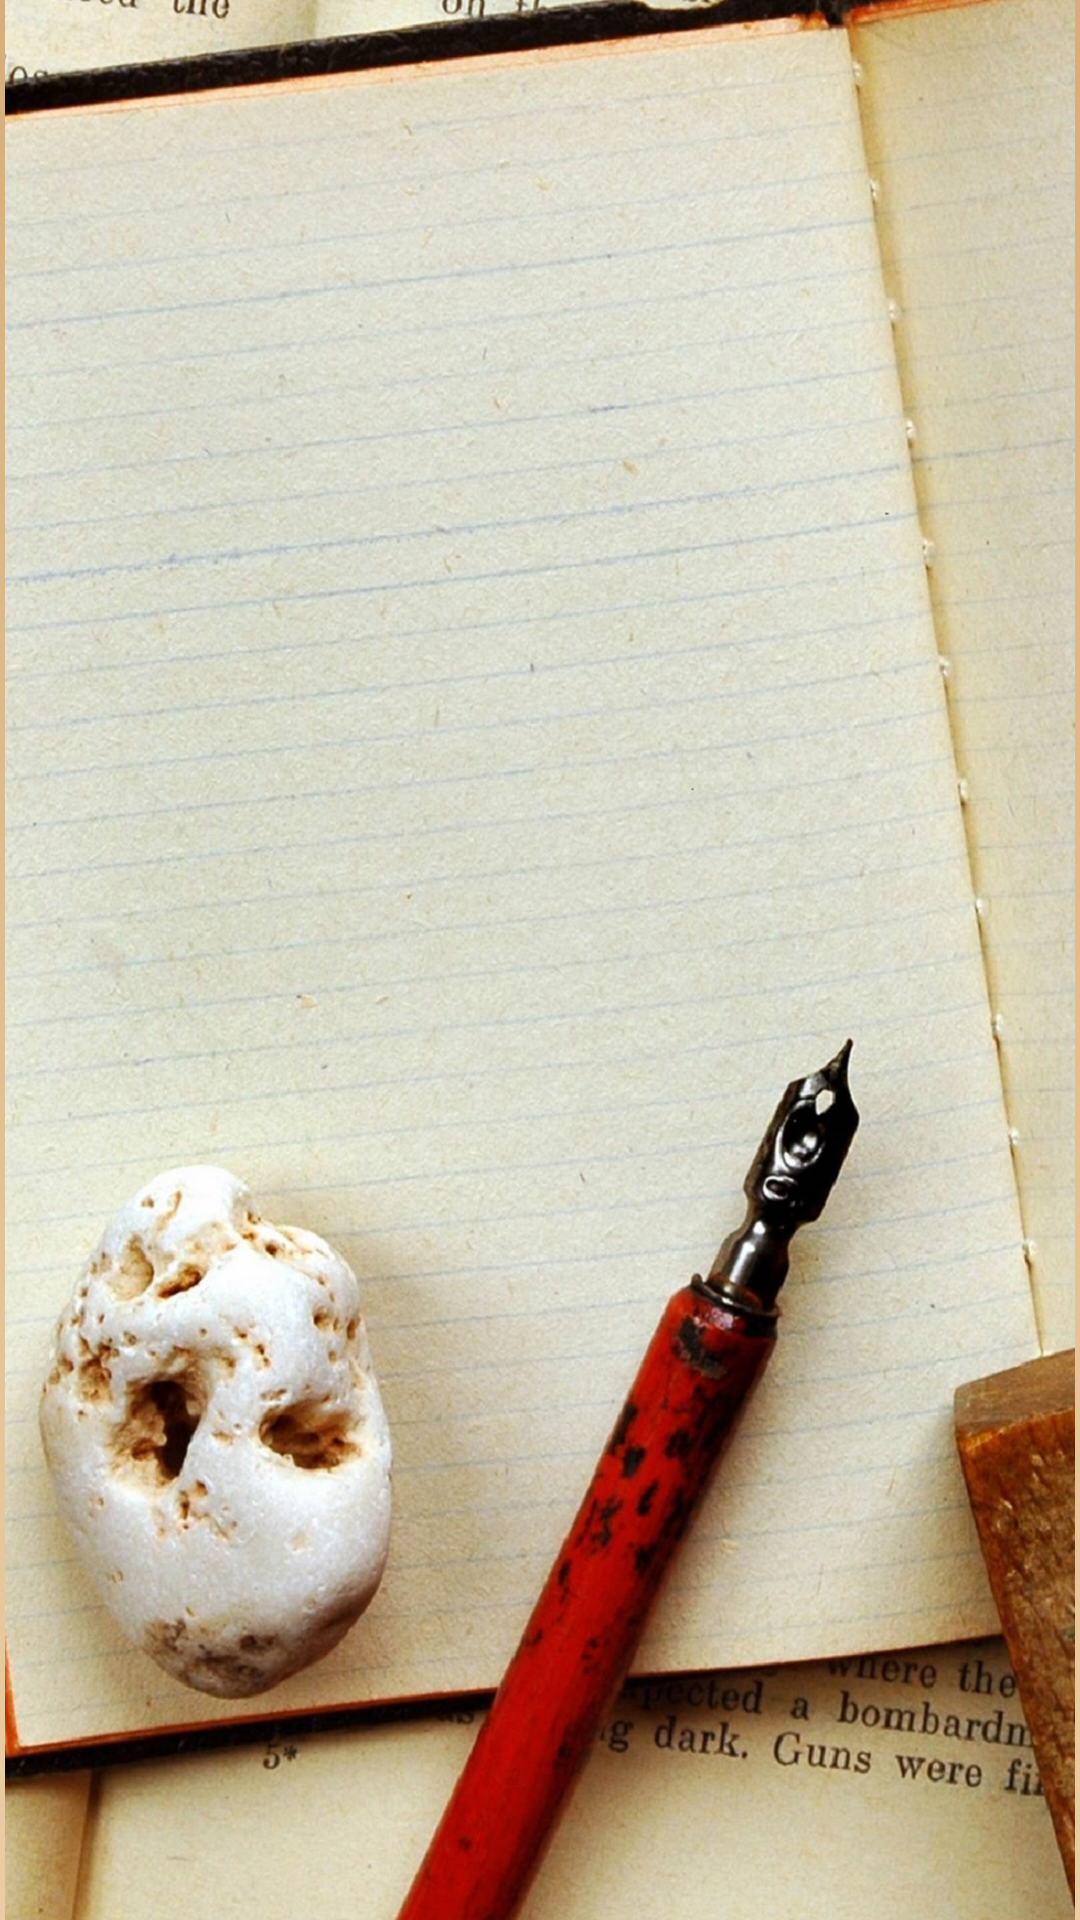

Write the Android layout XML for this screen, with the resource values it uses.
<!-- AndroidManifest.xml: application theme AppTheme -->
<!-- res/layout/activity_splash.xml -->
<?xml version="1.0" encoding="utf-8"?>
<LinearLayout xmlns:android="http://schemas.android.com/apk/res/android"
    android:layout_width="fill_parent"
    android:layout_height="fill_parent"
    xmlns:tools="http://schemas.android.com/tools"
    android:background="@drawable/gradient1"
    >

    <ImageView
        android:id="@+id/i1"
        android:layout_width="1080px"
        android:layout_height="2140px"
        android:src="@drawable/splash1" />
</LinearLayout>
<!-- resources referenced by this layout -->
<resources>
  <!-- drawable gradient1 (drawable) -->
  <?xml version="1.0" encoding="utf-8"?>
  <shape android:shape="rectangle"
      xmlns:android="http://schemas.android.com/apk/res/android"
      >
      <gradient
          android:startColor="#eacda3"
          android:endColor=" #d6ae7b"
          android:angle="90">
      </gradient>
  </shape>
  <!-- drawable splash1: jpg bitmap (drawable, 644540 bytes) -->
</resources>
